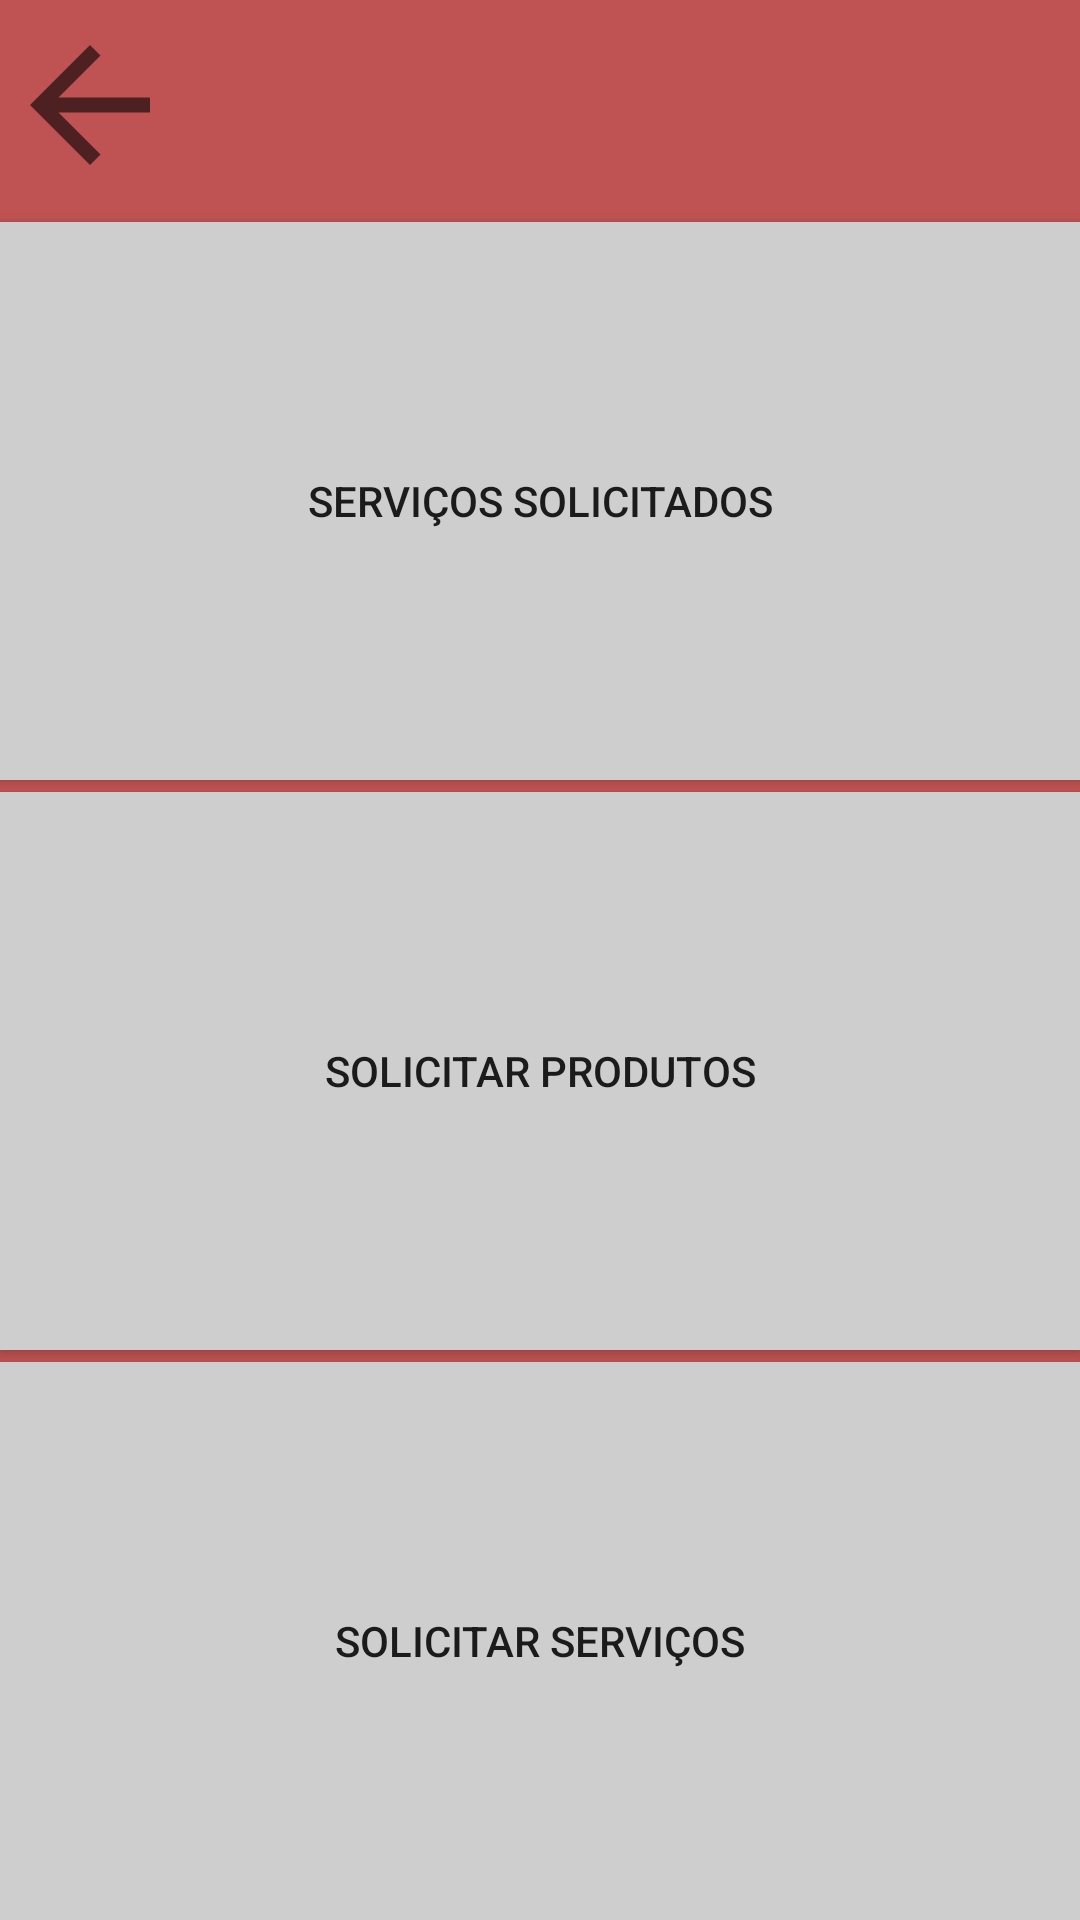

Here is an Android app screen rendered from its layout file. Give the layout XML and the strings, colors and styles it references.
<!-- AndroidManifest.xml: application theme AppTheme -->
<!-- res/layout/activity_menu.xml -->
<?xml version="1.0" encoding="utf-8"?>
<LinearLayout

    xmlns:android="http://schemas.android.com/apk/res/android"
    xmlns:app="http://schemas.android.com/apk/res-auto"
    xmlns:tools="http://schemas.android.com/tools"
    android:layout_width="match_parent"
    android:layout_height="match_parent"
    android:background="#BF5252"
    android:orientation="vertical"
    tools:context=".MenuActivity">

    <ImageView
        android:id="@+id/btn_back"
        android:layout_width="60dp"
        android:layout_height="70dp"
        android:background="#00CECECE"
        app:srcCompat="?attr/homeAsUpIndicator" />

    <Button
        android:id="@+id/btn_services_requested"
        android:layout_width="match_parent"
        android:layout_height="186dp"
        android:layout_marginTop="4dp"
        android:background="#cecece"
        android:text="Serviços solicitados" />

    <Button
        android:id="@+id/btn_solProdutos"
        android:layout_width="match_parent"
        android:layout_height="186dp"
        android:layout_marginTop="4dp"
        android:background="#cecece"
        android:text="Solicitar Produtos" />

    <Button
        android:id="@+id/btn_solServicos"
        android:layout_width="match_parent"
        android:layout_height="186dp"
        android:layout_marginTop="4dp"
        android:background="#cecece"
        android:text="Solicitar Serviços" />

</LinearLayout>
<!-- resources referenced by this layout -->
<resources>
  <style name="AppTheme" parent="Theme.MaterialComponents.Light.DarkActionBar">
  
      
          <item name="colorPrimary">@color/colorPrimary</item>
          <item name="colorPrimaryDark">@color/colorPrimaryDark</item>
          <item name="colorAccent">@color/colorAccent</item>
      </style>
  <!-- not gathered from this repository: default colours our renderer supplied (Android Studio template values) -->
  <color name="colorPrimary">#FF6200EE</color>
  <color name="colorPrimaryDark">#FF3700B3</color>
  <color name="colorAccent">#FF03DAC5</color>
</resources>
